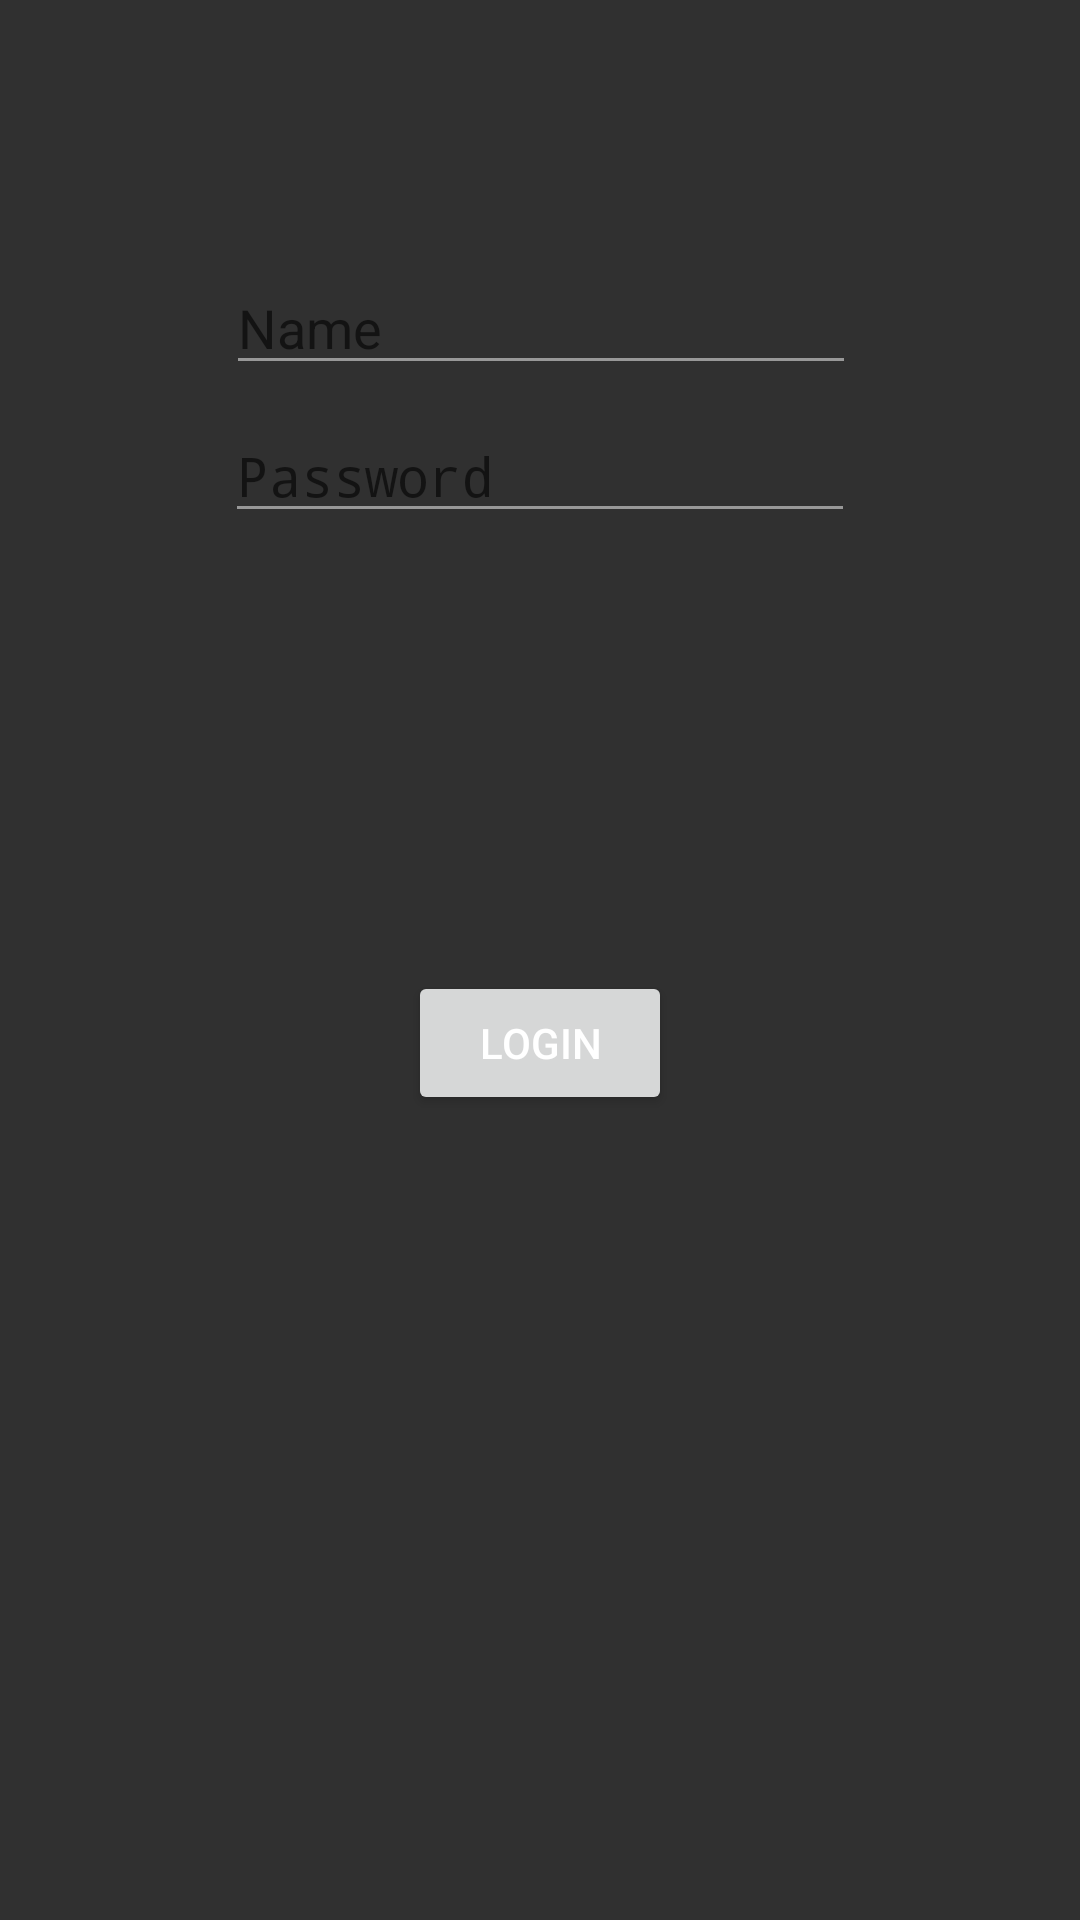

Write the Android layout XML for this screen, with the resource values it uses.
<!-- AndroidManifest.xml: application theme AppTheme -->
<!-- res/layout/activity_launcher.xml -->
<?xml version="1.0" encoding="utf-8"?>
<android.support.constraint.ConstraintLayout xmlns:android="http://schemas.android.com/apk/res/android"
    xmlns:app="http://schemas.android.com/apk/res-auto"
    xmlns:tools="http://schemas.android.com/tools"
    android:layout_width="match_parent"
    android:layout_height="match_parent"
    tools:context=".LauncherActivity">


    <TextView
        android:id="@+id/textView"
        android:layout_width="wrap_content"
        android:layout_height="wrap_content"
        android:layout_marginEnd="8dp"
        android:layout_marginStart="8dp"
        android:layout_marginTop="8dp"
        app:layout_constraintEnd_toEndOf="parent"
        app:layout_constraintStart_toStartOf="parent"
        app:layout_constraintTop_toTopOf="parent" />

    <Button
        android:id="@+id/button"
        android:layout_width="wrap_content"
        android:layout_height="wrap_content"
        android:layout_marginBottom="8dp"
        android:layout_marginEnd="8dp"
        android:layout_marginStart="8dp"
        android:layout_marginTop="36dp"
        android:text="Login"
        app:layout_constraintBottom_toBottomOf="parent"
        app:layout_constraintEnd_toEndOf="parent"
        app:layout_constraintStart_toStartOf="parent"
        app:layout_constraintTop_toBottomOf="@+id/textView" />

    <EditText
        android:id="@+id/editText3"
        android:layout_width="wrap_content"
        android:layout_height="wrap_content"
        android:layout_marginEnd="8dp"
        android:layout_marginStart="8dp"
        android:layout_marginTop="60dp"
        android:ems="10"
        android:inputType="textPersonName"
        android:hint="Name"
        app:layout_constraintEnd_toEndOf="parent"
        app:layout_constraintHorizontal_bias="0.503"
        app:layout_constraintStart_toStartOf="parent"
        app:layout_constraintTop_toBottomOf="@+id/textView" />

    <EditText
        android:id="@+id/editText4"
        android:layout_width="wrap_content"
        android:layout_height="wrap_content"
        android:layout_marginEnd="8dp"
        android:layout_marginStart="8dp"
        android:layout_marginTop="8dp"
        android:ems="10"
        android:hint="Password"
        android:inputType="textPassword"
        app:layout_constraintEnd_toEndOf="parent"
        app:layout_constraintStart_toStartOf="parent"
        app:layout_constraintTop_toBottomOf="@+id/editText3" />
</android.support.constraint.ConstraintLayout>
<!-- resources referenced by this layout -->
<resources>
  <style name="AppTheme" parent="Theme.AppCompat.Light.NoActionBar">
          
          <item name="colorPrimary">@color/colorPrimary</item>
          <item name="colorPrimaryDark">@color/colorPrimaryDark</item>
          <item name="colorAccent">@color/colorAccent</item>
          <item name="android:textColorPrimary">@color/text_color_primary</item>
          <item name="android:textColorSecondary">@color/text_color_secondary</item>
          <item name="android:colorBackground">@color/background_material_dark</item>
          <item name="android:colorForeground">@color/foreground_material_dark</item>
      </style>
  <color name="colorPrimary">#b947cc</color>
  <color name="colorPrimaryDark">#762a83</color>
  <color name="colorAccent">#ff8c40</color>
  <color name="text_color_primary">#ffffff</color>
  <color name="text_color_secondary">#80ffffff</color>
  <color name="foreground_material_dark">#ffffff</color>
</resources>
